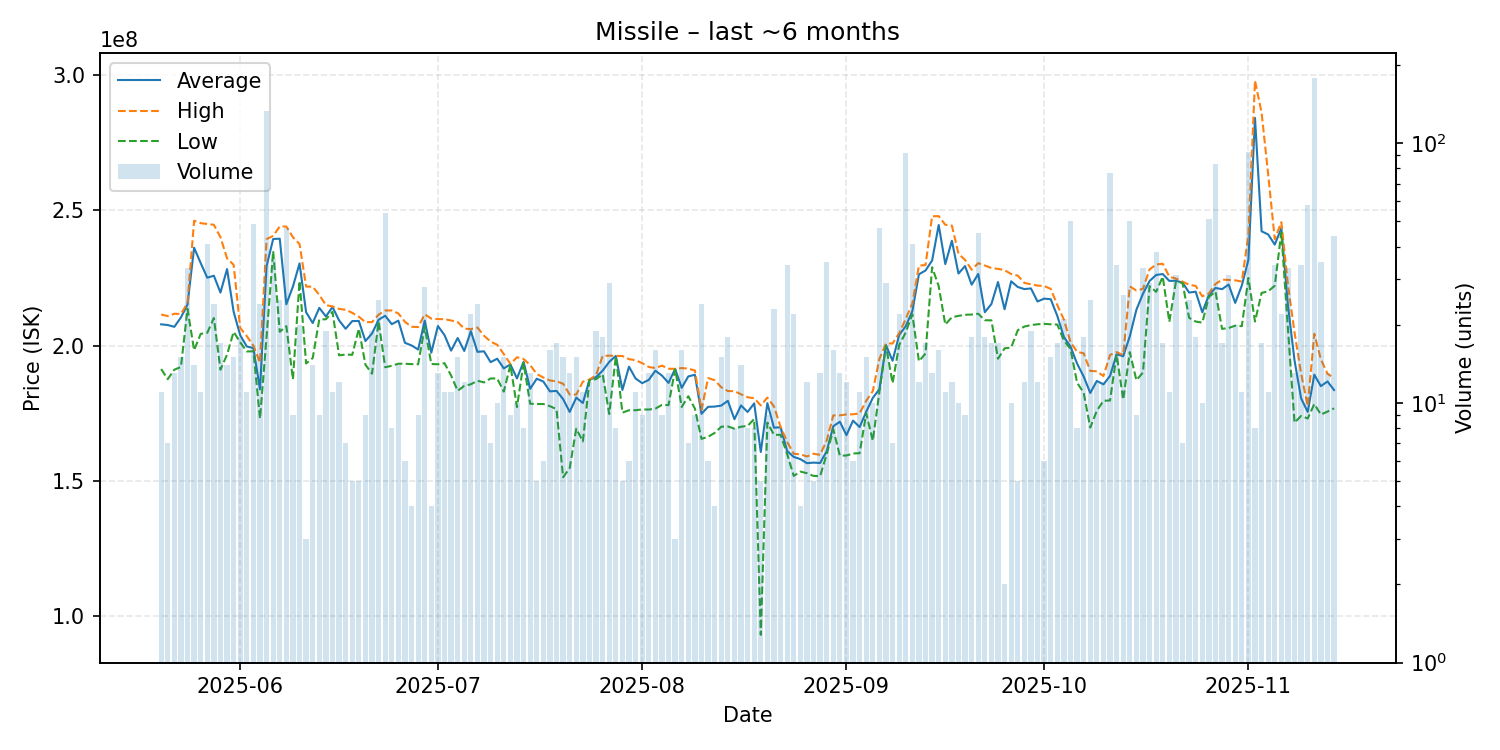

Values plotted in this chart, from the file beside it:
date, average, highest, lowest, order_count, volume
2025-05-20, 207881818, 211500000, 191350000, 11, 11
2025-05-21, 207614286, 210950000, 187600000, 7, 7
2025-05-22, 206953846, 211800000, 191100000, 13, 13
2025-05-23, 210413333, 211700000, 192100000, 11, 15
2025-05-24, 215209091, 215800000, 213600000, 14, 33
2025-05-25, 236214286, 246200000, 198300000, 13, 14
2025-05-26, 230545455, 245300000, 204350000, 11, 11
2025-05-27, 225124390, 245000000, 204750000, 29, 41
2025-05-28, 225866667, 244700000, 210200000, 17, 24
2025-05-29, 219623529, 240100000, 191100000, 15, 17
2025-05-30, 228321429, 232300000, 196650000, 14, 14
2025-05-31, 212526667, 229900000, 205100000, 14, 15
2025-06-01, 203822222, 206500000, 201200000, 17, 18
2025-06-02, 199690909, 203500000, 197850000, 9, 11
2025-06-03, 199079592, 200000000, 197900000, 20, 49
2025-06-04, 183812500, 193700000, 173000000, 18, 24
2025-06-05, 229400000, 239400000, 203300000, 59, 133
2025-06-06, 239444444, 240600000, 235000000, 27, 36
2025-06-07, 239552000, 244100000, 205100000, 18, 25
2025-06-08, 215293617, 244050000, 207200000, 31, 47
2025-06-09, 221877778, 240100000, 187500000, 9, 9
2025-06-10, 230400000, 237600000, 223900000, 12, 20
2025-06-11, 212366667, 221850000, 193400000, 3, 3
2025-06-12, 208364286, 221800000, 195400000, 14, 14
2025-06-13, 213966667, 218750000, 209700000, 9, 9
2025-06-14, 210789474, 215000000, 209750000, 16, 19
2025-06-15, 214281818, 214500000, 212500000, 10, 11
2025-06-16, 209350000, 213600000, 196400000, 12, 12
2025-06-17, 206228571, 213250000, 196700000, 7, 7
2025-06-18, 209080000, 212150000, 196600000, 5, 5
2025-06-19, 209120000, 210700000, 206250000, 5, 5
2025-06-20, 201688889, 208700000, 192950000, 9, 9
2025-06-21, 204494737, 208700000, 189600000, 14, 19
2025-06-22, 209568000, 211450000, 208900000, 19, 25
2025-06-23, 211046296, 213000000, 192000000, 22, 54
2025-06-24, 207925000, 213000000, 192550000, 7, 8
2025-06-25, 209250000, 211900000, 193300000, 11, 14
2025-06-26, 201033333, 208800000, 193300000, 6, 6
2025-06-27, 200075000, 207000000, 193150000, 4, 4
2025-06-28, 198555556, 206850000, 193100000, 9, 9
2025-06-29, 209257143, 211600000, 206900000, 21, 28
2025-06-30, 197400000, 210000000, 193200000, 4, 4
2025-07-01, 207261538, 209800000, 193100000, 12, 13
2025-07-02, 203900000, 209800000, 193500000, 10, 11
2025-07-03, 198154545, 209300000, 188950000, 11, 11
2025-07-04, 202820000, 208700000, 183300000, 15, 15
2025-07-05, 198025000, 206300000, 185100000, 10, 12
2025-07-06, 205350000, 206100000, 185700000, 16, 22
2025-07-07, 197704167, 206700000, 187000000, 15, 24
2025-07-08, 197888889, 203650000, 186400000, 9, 9
2025-07-09, 193885714, 201500000, 187850000, 7, 7
2025-07-10, 195160000, 200300000, 187850000, 9, 10
2025-07-11, 191573333, 196900000, 183000000, 11, 15
2025-07-12, 193044444, 193200000, 192850000, 9, 9
2025-07-13, 187870000, 195700000, 177250000, 9, 10
2025-07-14, 194000000, 195050000, 193650000, 8, 8
2025-07-15, 184007692, 192800000, 178500000, 13, 13
2025-07-16, 187760000, 189500000, 178400000, 5, 5
2025-07-17, 186716667, 188200000, 178400000, 6, 6
2025-07-18, 183081250, 187100000, 177600000, 15, 16
... 119 more rows
